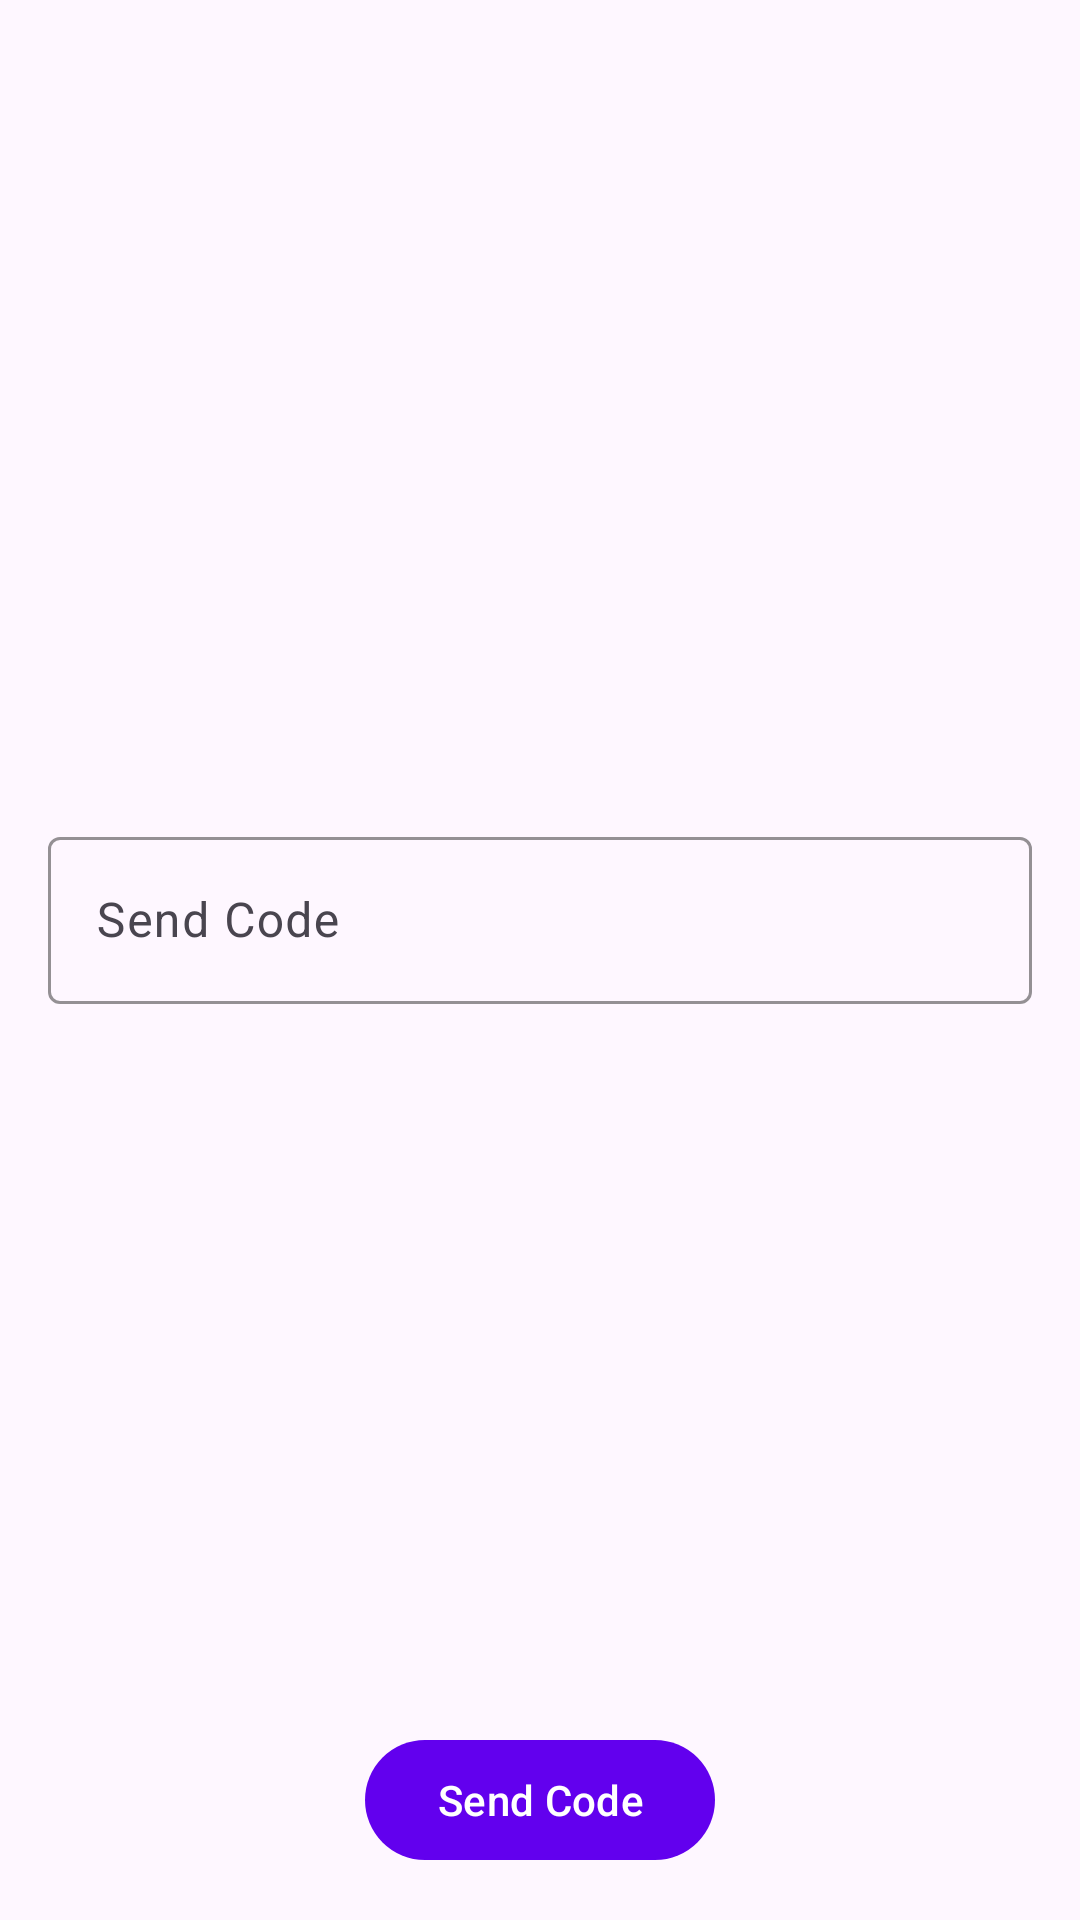

Write the Android layout XML for this screen, with the resource values it uses.
<!-- AndroidManifest.xml: application theme Theme.SweetTestTask -->
<!-- res/layout/fragment_send_code.xml -->
<?xml version="1.0" encoding="utf-8"?>
<androidx.constraintlayout.widget.ConstraintLayout xmlns:android="http://schemas.android.com/apk/res/android"
    xmlns:app="http://schemas.android.com/apk/res-auto"
    xmlns:tools="http://schemas.android.com/tools"
    android:layout_width="match_parent"
    android:layout_height="match_parent">

    <com.google.android.material.textfield.TextInputLayout
        android:id="@+id/textInputLayoutCode"
        style="@style/Widget.Material3.TextInputLayout.OutlinedBox"
        android:layout_width="match_parent"
        android:layout_height="wrap_content"
        android:layout_marginStart="16dp"
        android:layout_marginTop="32dp"
        android:layout_marginEnd="16dp"
        android:hint="@string/send_code"
        app:boxStrokeColor="@color/purple_200"
        app:layout_constraintBottom_toTopOf="@+id/buttonSendCode"
        app:layout_constraintEnd_toEndOf="parent"
        app:layout_constraintStart_toStartOf="parent"
        app:layout_constraintTop_toTopOf="parent">

        <com.google.android.material.textfield.TextInputEditText
            style="@style/Widget.Material3.TextInputEditText.OutlinedBox"
            android:layout_width="match_parent"
            android:layout_height="wrap_content"
            android:inputType="number" />
    </com.google.android.material.textfield.TextInputLayout>

    <com.google.android.material.button.MaterialButton
        android:id="@+id/buttonSendCode"
        android:layout_width="wrap_content"
        android:layout_height="wrap_content"
        android:layout_marginStart="16dp"
        android:layout_marginEnd="16dp"
        android:layout_marginBottom="16dp"
        android:text="@string/send_code"
        app:layout_constraintBottom_toBottomOf="parent"
        app:layout_constraintEnd_toEndOf="parent"
        app:layout_constraintStart_toStartOf="parent" />
</androidx.constraintlayout.widget.ConstraintLayout>
<!-- resources referenced by this layout -->
<resources>
  <string name="send_code">Send Code </string>
  <style name="Theme.SweetTestTask" parent="Theme.Material3.Light.NoActionBar">
          
          <item name="colorPrimary">@color/purple_500</item>
          <item name="colorPrimaryVariant">@color/purple_700</item>
          <item name="colorOnPrimary">@color/white</item>
          
          <item name="colorSecondary">@color/teal_200</item>
          <item name="colorSecondaryVariant">@color/teal_700</item>
          <item name="colorOnSecondary">@color/black</item>
          
          <item name="android:statusBarColor">?attr/colorPrimaryVariant</item>
          
      </style>
  <!-- not gathered from this repository: default colours our renderer supplied (Android Studio template values) -->
  <color name="purple_200">#FFBB86FC</color>
  <color name="purple_500">#FF6200EE</color>
  <color name="purple_700">#FF3700B3</color>
  <color name="teal_200">#FF03DAC5</color>
  <color name="teal_700">#FF018786</color>
  <color name="black">#FF000000</color>
  <color name="white">#FFFFFFFF</color>
</resources>
